Photos from the image-classification dataset "datera-v2" in the GitHub repository AffrizaWildanFauzan/datera-v2. Its 30 classes are: Albizia saponaria, Dendrobium leonis, Dracaena trifasciata, Echinodorus radican, Gymnocalycium, Hopea bilitonensis, Impatiens walleriana, Lagerstroemia speciosa, Ixora acuminata, Monstera adansonii, Nepenthes sumatrana, Alocasia Black Velvet, Nepenthes reinwardtiana, Ochna kirkii, Philodendron Lemon, Portulaca sp, Quassia amara, Reutealis trisperma, Rosa sp, Russelia equisetiformis, Syzygium myrtifolium, Tabernaemontana corymbosa, Anacampseros rufescens Sunrise, 3 apocynacaea, Areca catechu, Catharanthus roseus, Ceiba pentandra, Cuphea hyssopifolia, Cymbidium bicolor, Dendrobium Uthai White.

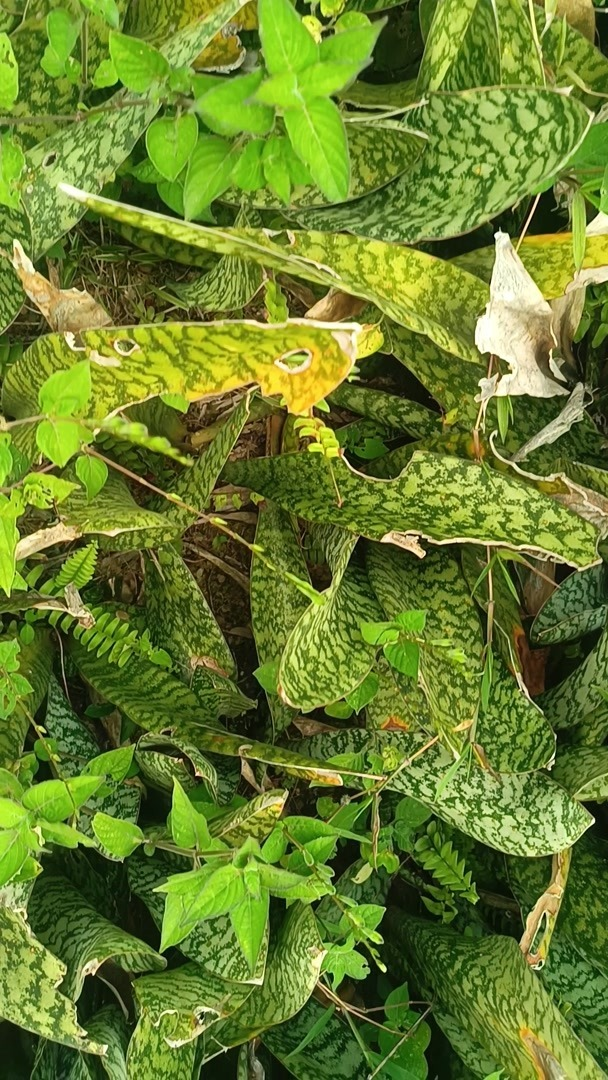
Label: Dracaena trifasciata

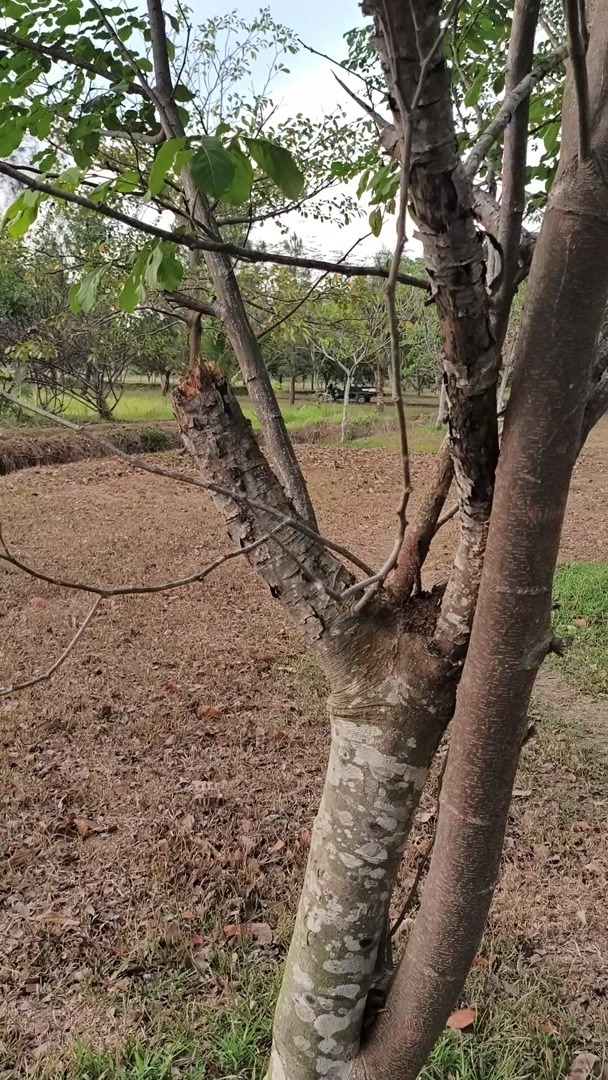
Label: Albizia saponaria

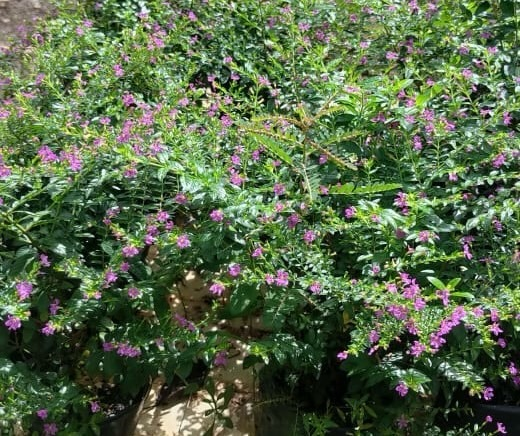
Label: Cuphea hyssopifolia

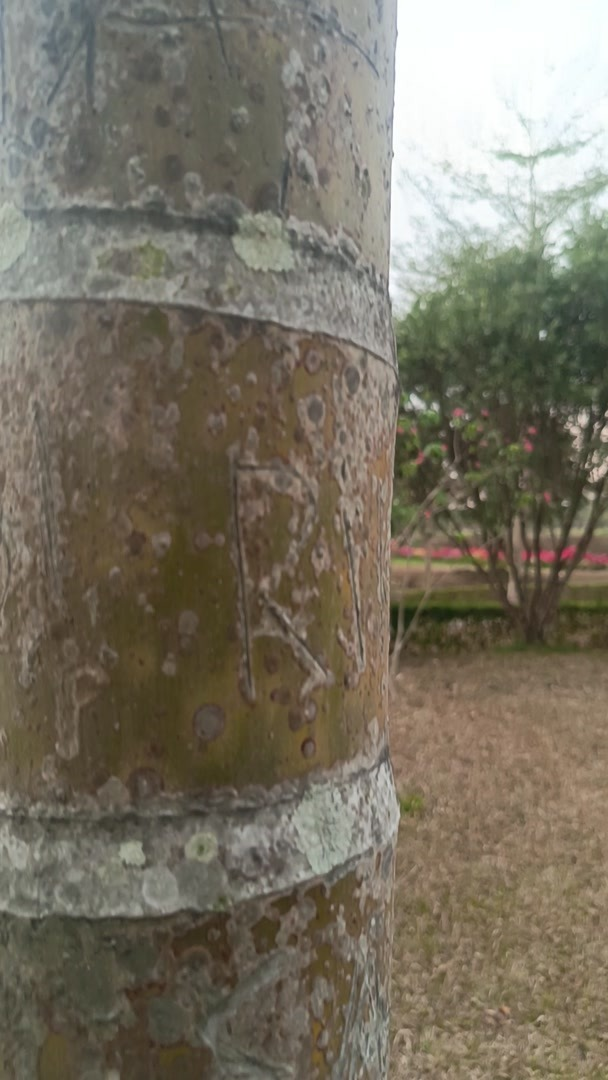
Label: Areca catechu

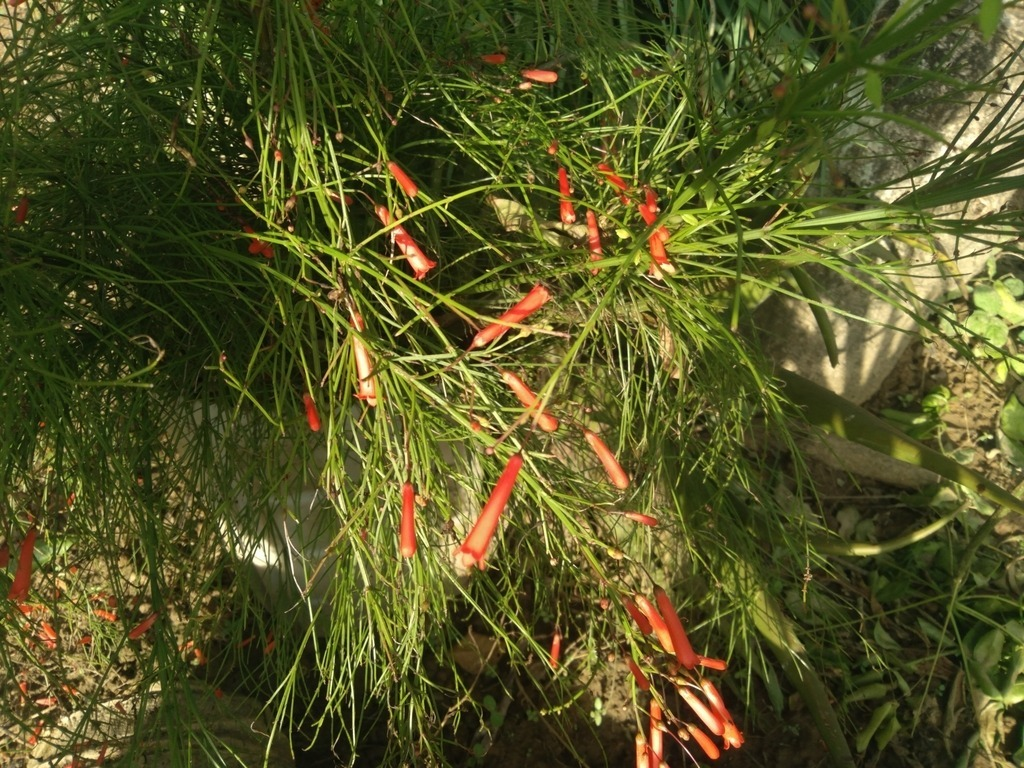
Label: Russelia equisetiformis

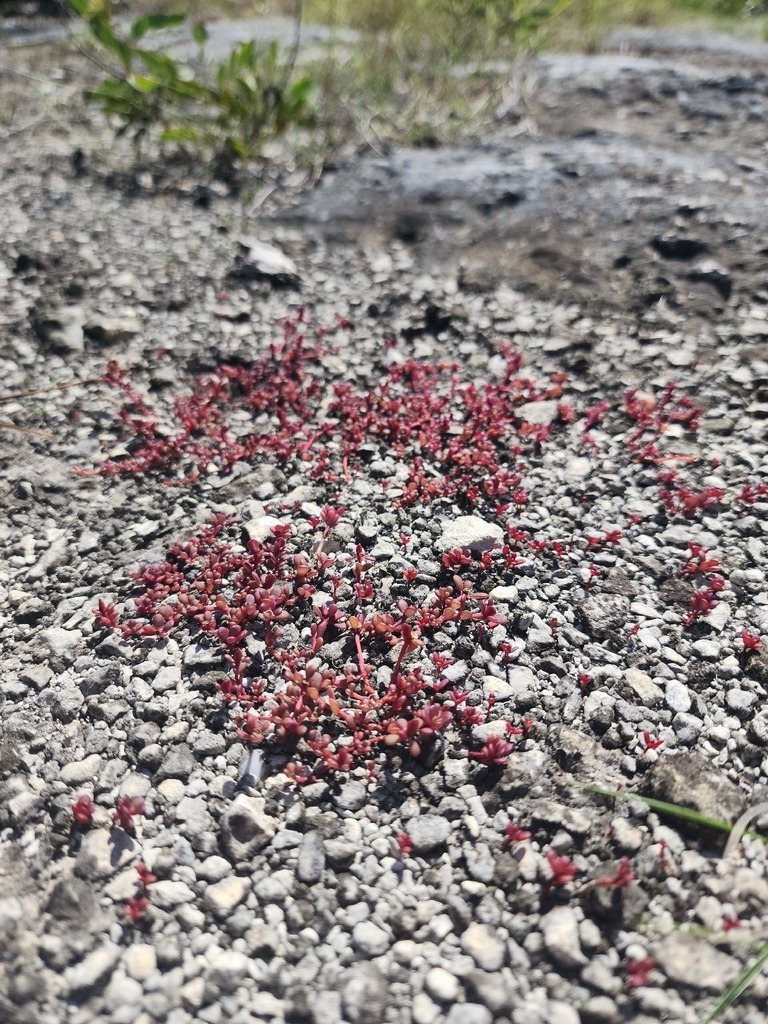
Label: Portulaca sp
